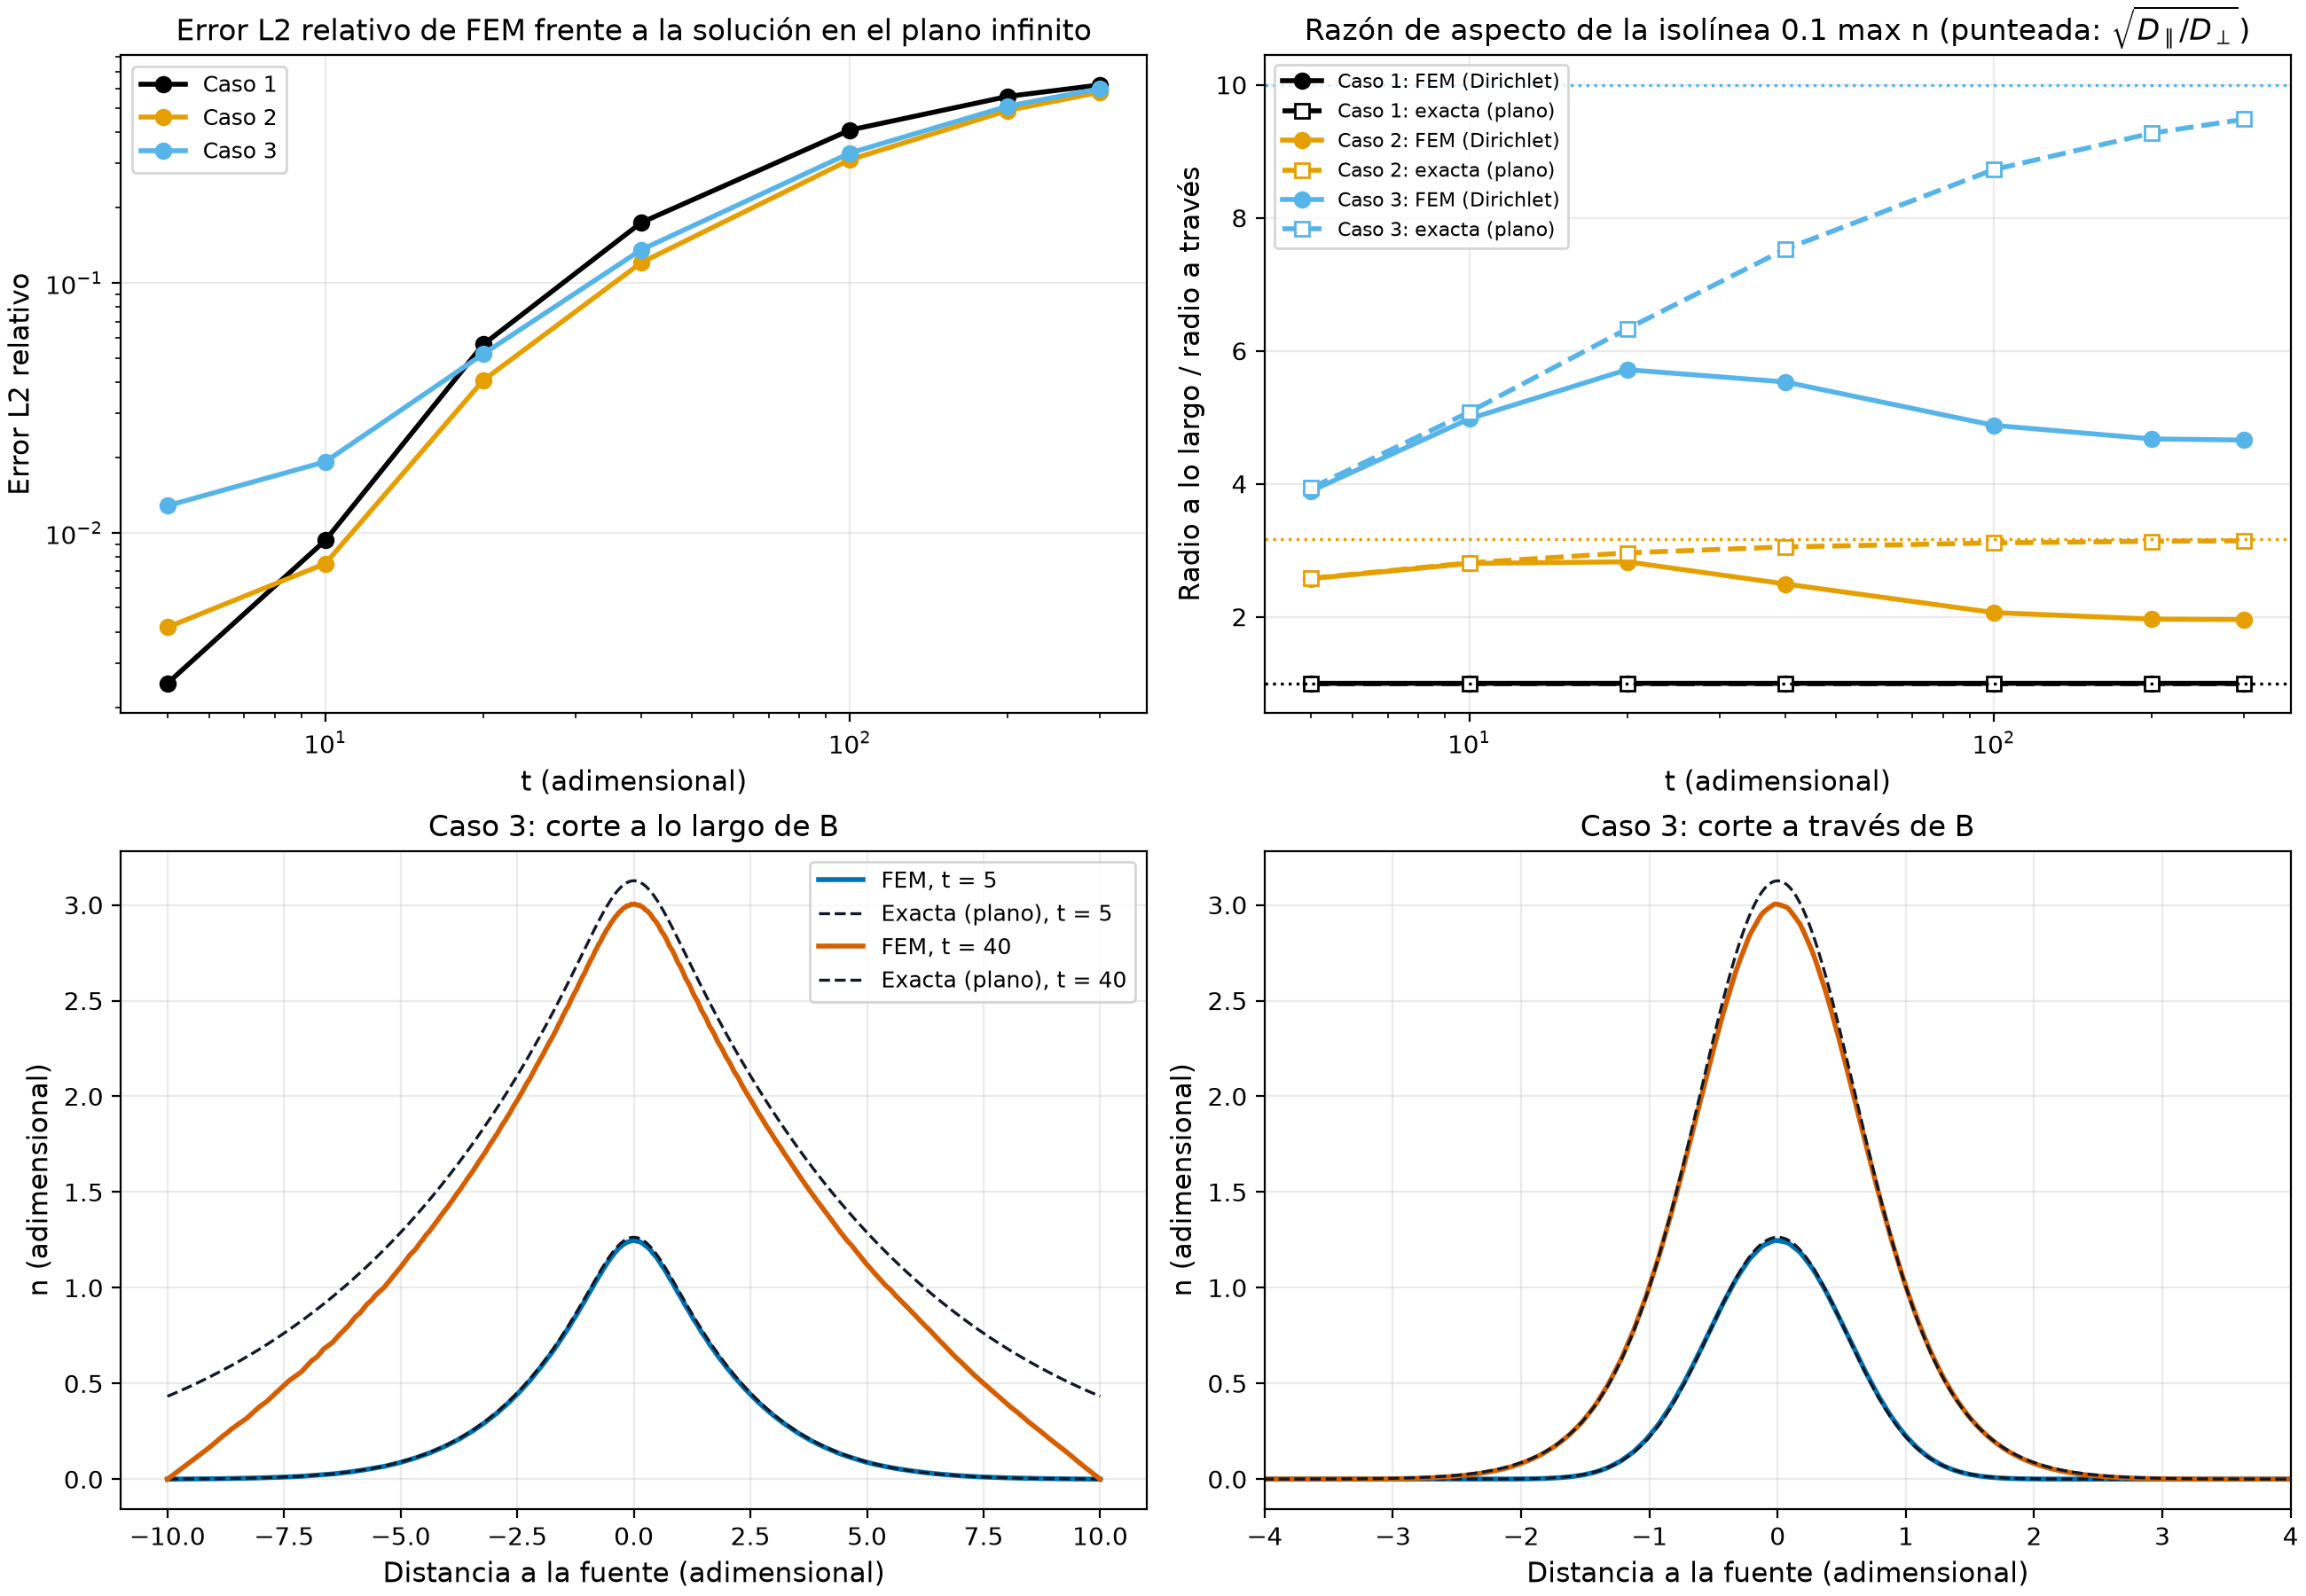

Data behind this chart, as committed beside it:
caso, t, error_L2_rel, max_n_fem, max_n_exacta, razon_fem, razon_exacta, razon_teorica
caso1, 5.0, 0.002493, 0.4632, 0.4642, 0.9999, 1.0, 1.0
caso1, 10.0, 0.009309, 0.5486, 0.5493, 0.9999, 1.0, 1.0
caso1, 20.0, 0.05664, 0.634, 0.6352, 1, 1.0, 1.0
caso1, 40.0, 0.174, 0.7089, 0.7214, 0.9998, 1.0, 1.0
caso1, 100.0, 0.4087, 0.7506, 0.8357, 1, 1.0, 1.0
caso1, 200.0, 0.5572, 0.7529, 0.9223, 1, 1.0, 1.0
caso1, 300.0, 0.6197, 0.7529, 0.973, 1, 1.0, 1.0
caso2, 5.0, 0.004178, 0.9247, 0.9287, 2.574, 2.579, 3.162
caso2, 10.0, 0.007516, 1.175, 1.179, 2.803, 2.812, 3.162
caso2, 20.0, 0.04069, 1.435, 1.44, 2.827, 2.962, 3.162
caso2, 40.0, 0.1203, 1.684, 1.707, 2.495, 3.051, 3.162
caso2, 100.0, 0.3108, 1.892, 2.066, 2.064, 3.112, 3.162
caso2, 200.0, 0.4898, 1.931, 2.338, 1.965, 3.135, 3.162
caso2, 300.0, 0.5793, 1.933, 2.498, 1.958, 3.143, 3.162
caso3, 5.0, 0.01281, 1.248, 1.264, 3.894, 3.938, 10.0
caso3, 10.0, 0.01922, 1.752, 1.78, 4.977, 5.079, 10.0
caso3, 20.0, 0.05189, 2.36, 2.407, 5.717, 6.331, 10.0
caso3, 40.0, 0.1355, 3.007, 3.126, 5.533, 7.527, 10.0
caso3, 100.0, 0.3307, 3.592, 4.169, 4.88, 8.726, 10.0
caso3, 200.0, 0.5094, 3.706, 4.999, 4.676, 9.274, 10.0
caso3, 300.0, 0.5983, 3.714, 5.493, 4.658, 9.483, 10.0
